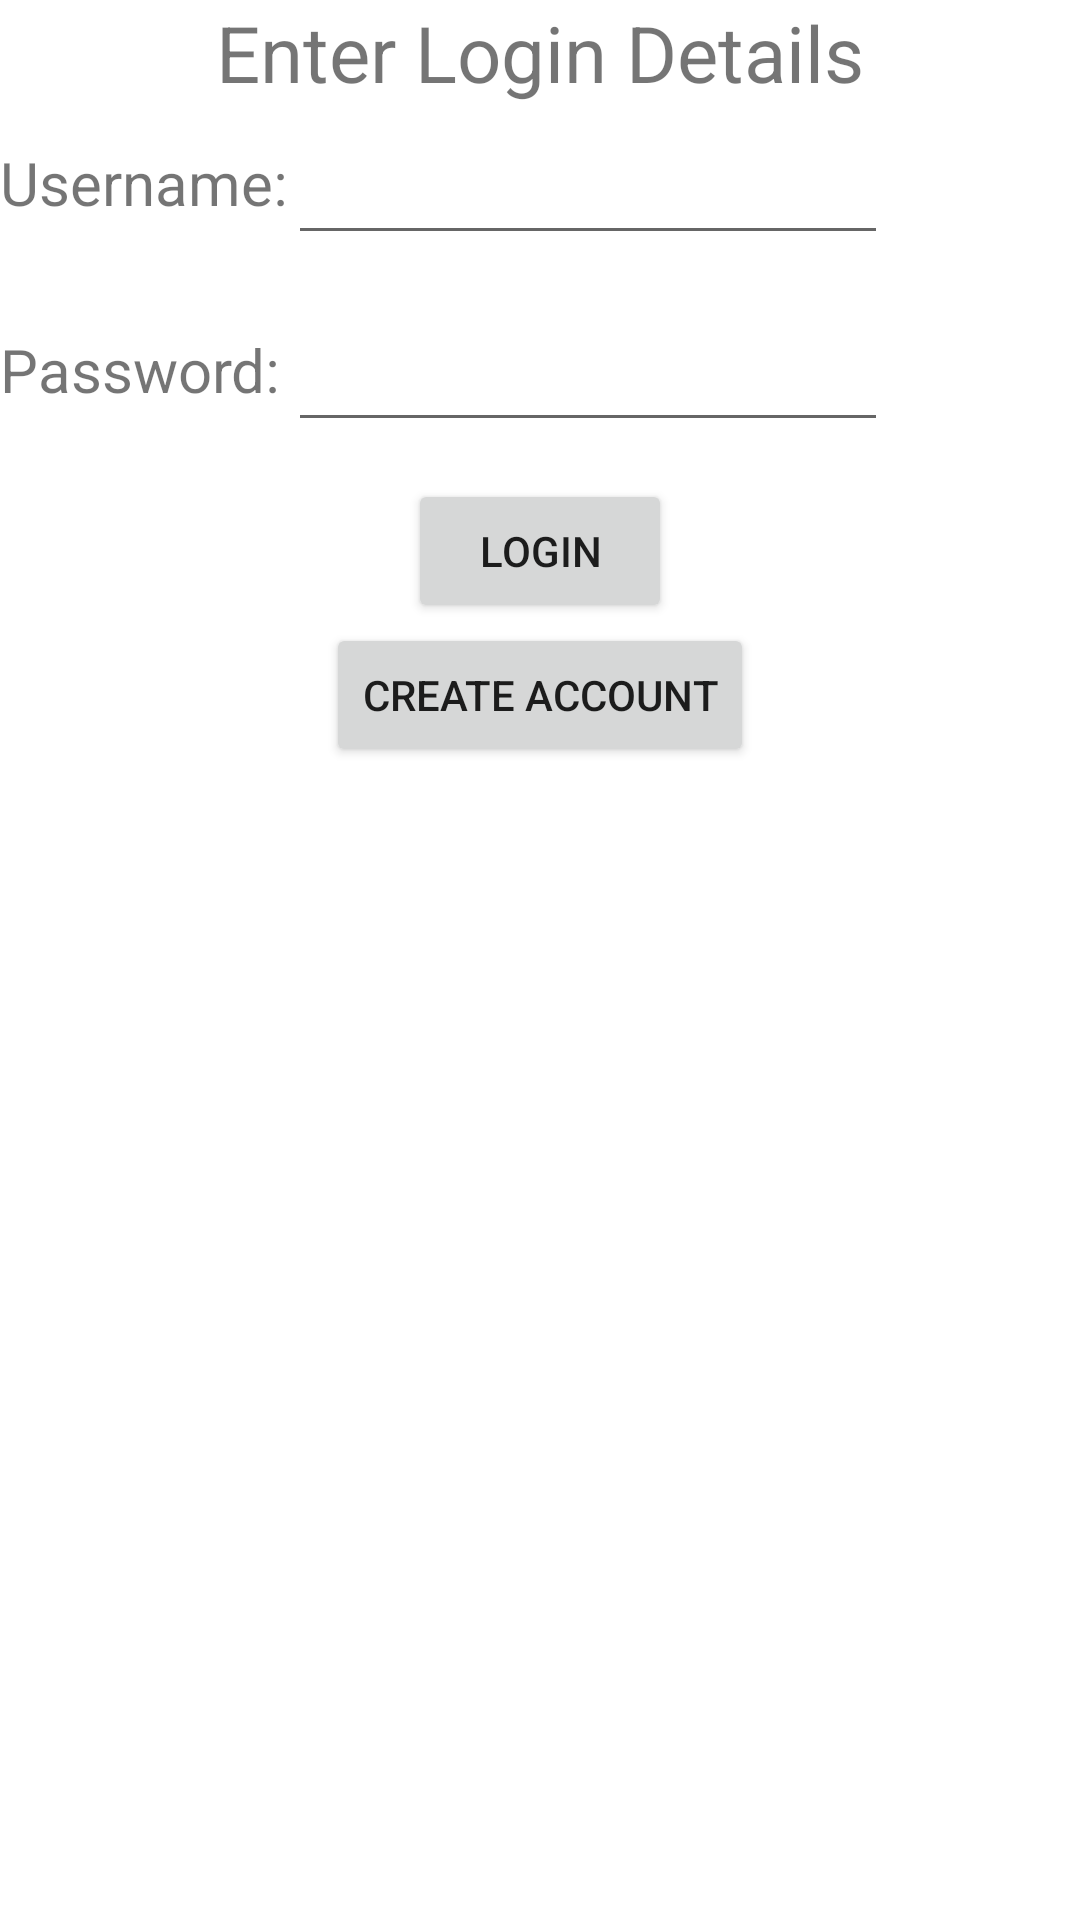

Write the Android layout XML for this screen, with the resource values it uses.
<!-- AndroidManifest.xml: application theme Theme.InventoryApp -->
<!-- res/layout/fragment_login.xml -->
<?xml version="1.0" encoding="utf-8"?>
<androidx.constraintlayout.widget.ConstraintLayout
    xmlns:android="http://schemas.android.com/apk/res/android"
    xmlns:app="http://schemas.android.com/apk/res-auto"
    android:layout_height="match_parent"
    android:layout_width="match_parent">

    <GridLayout
        android:layout_width="match_parent"
        android:layout_height="match_parent"
        android:columnCount="2">

        <TextView
            android:id="@+id/textview_login_title"
            android:layout_height="wrap_content"
            android:layout_width="match_parent"
            android:layout_columnSpan="2"
            android:gravity="center"
            android:textSize="26sp"
            android:text="@string/enter_login_details"/>

        <TextView
            android:id="@+id/textview_login_username"
            android:labelFor="@id/edittext_login_username"
            android:layout_height="wrap_content"
            android:layout_width="wrap_content"
            android:minHeight="50dp"
            android:textSize="20sp"
            android:text="@string/username"/>
        <EditText
            android:id="@+id/edittext_login_username"
            android:layout_height="wrap_content"
            android:layout_width="wrap_content"
            android:inputType="text"
            android:minHeight="50dp"
            android:minWidth="200dp"
            android:autofillHints="username"/>

        <TextView
            android:id="@+id/textview_login_password"
            android:labelFor="@id/edittext_login_password"
            android:layout_height="wrap_content"
            android:layout_width="wrap_content"
            android:minHeight="50dp"
            android:textSize="20sp"
            android:text="@string/password"/>
        <EditText
            android:id="@+id/edittext_login_password"
            android:layout_height="wrap_content"
            android:layout_width="wrap_content"
            android:inputType="textPassword"
            android:minHeight="50dp"
            android:minWidth="200dp"
            android:autofillHints="password"/>

        <LinearLayout
            android:layout_width="match_parent"
            android:layout_height="wrap_content"
            android:gravity="center"
            android:layout_columnSpan="2">
            <Button
                android:id="@+id/button_login_submit"
                android:layout_width="wrap_content"
                android:layout_height="wrap_content"
                android:layout_gravity="center"
                android:gravity="center"
                android:text="@string/login" />
        </LinearLayout>

        <LinearLayout
            android:layout_width="match_parent"
            android:layout_height="wrap_content"
            android:gravity="center"
            android:layout_columnSpan="2">
            <Button
                android:id="@+id/button_create_account_submit"
                android:layout_width="wrap_content"
                android:layout_height="wrap_content"
                android:layout_gravity="center"
                android:gravity="center"
                android:text="@string/create_account" />
        </LinearLayout>

    </GridLayout>


</androidx.constraintlayout.widget.ConstraintLayout>
<!-- resources referenced by this layout -->
<resources>
  <string name="create_account">Create Account</string>
  <string name="enter_login_details">Enter Login Details</string>
  <string name="login">Login</string>
  <string name="password">Password:</string>
  <string name="username">Username:</string>
  <style name="Theme.InventoryApp" parent="Theme.MaterialComponents.DayNight.DarkActionBar">
          
          <item name="colorPrimary">@color/purple_500</item>
          <item name="colorPrimaryVariant">@color/purple_700</item>
          <item name="colorOnPrimary">@color/white</item>
          
          <item name="colorSecondary">@color/purple_500</item>
          <item name="colorSecondaryVariant">@color/teal_700</item>
          <item name="colorOnSecondary">@color/white</item>
          
          <item name="android:statusBarColor">?attr/colorPrimaryVariant</item>
          
  
      </style>
  <!-- not gathered from this repository: default colours our renderer supplied (Android Studio template values) -->
  <color name="purple_500">#FF6200EE</color>
  <color name="purple_700">#FF3700B3</color>
  <color name="teal_700">#FF018786</color>
  <color name="white">#FFFFFFFF</color>
</resources>
